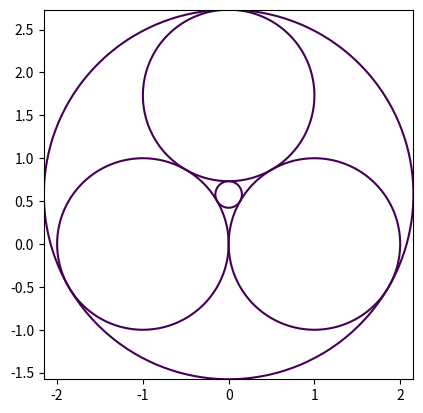

Write Python code to recreate this figure.
#python3
# [redacted]
#Reference:https://en.wikipedia.org/wiki/Apollonian_gasket
import numpy as np
import matplotlib.pyplot as plt

def getCircle(pt,r):
    x = np.linspace(pt[0] - r, pt[0] + r, 50)
    y = np.linspace(pt[1] - r, pt[1] + r, 50)
    X, Y = np.meshgrid(x, y)
    return X, Y, (X-pt[0])**2 + (Y-pt[1])**2 - r**2

# def plotCircle(ax):
#     x = np.linspace(-1.0, 1.0, 100)
#     y = np.linspace(-1.0, 1.0, 100)
#     X, Y = np.meshgrid(x, y)
#     F = X ** 2 + Y ** 2 - 1
#     ax.contour(X, Y, F, [0],colors=['red'])
#     ax.set_aspect(1)

def plotCircle(ax, param):
    X,Y,F = param
    ax.contour(X, Y, F, [0])
    ax.set_aspect(1)

def plotCirclePts(ax,params):
    for i in params:
        pt = i[0]
        r = i[1]
        plotCircle(ax, getCircle((pt[0],pt[1]),r))

def plotXY(x,y):
    plt.plot(x,y)
    #plt.show()

def plotLine(pt1,pt2):
    slope = (pt2[1]-pt1[1])/(pt2[0]-pt1[0])
    b = pt1[1] - slope*pt1[0]
    x = np.linspace(pt1[0],pt2[0],20)
    y = slope*x + b
    plotXY(x,y)

def draw_1():
    ax = plt.subplot(1,1,1)

    x1,y1,r1 = -1, 0, 2
    x2,y2,r2 = 3, 2, 2
    x3,y3,r3 = 2, -2, 1

    pts = []
    #pts.append(((-1,0),1))
    #pts.append(((1, 0),2))
    #pts.append(((3, 0),np.sqrt(4**2)-1))
    pts.append(((x1,y1),r1))
    #pts.append(((x2,y2),r2))
    rTengen = np.sqrt((x1-x2)**2+(y1-y2)**2)-r1
    pts.append(((x2,y2),rTengen))

    rTengen2 = np.sqrt((x1-x3)**2+(y1-y3)**2)-r1
    pts.append(((x3,y3),rTengen2))

    plotCirclePts(ax,pts)

    plotLine((x1,y1),(x2,y2))
    plotLine((x2,y2),(x3,y3))
    plotLine((x3,y3),(x1,y1))
    plt.show()

def draw_2():
    ax = plt.subplot(1,1,1)
    pts = []
    pts.append(((-1,0),1))
    pts.append(((1, 0),1))
    pts.append(((0, np.sqrt(3)),1))

    plotCirclePts(ax,pts)

    x = np.tan(np.pi/6)
    r = 1/np.cos(np.pi/6)
    plotCircle(ax, getCircle((0, x), r - 1))
    plotCircle(ax, getCircle((0, x), r + 1))
    plt.show()

def main():
    #draw_1()
    draw_2()

if __name__=='__main__':
    main()
